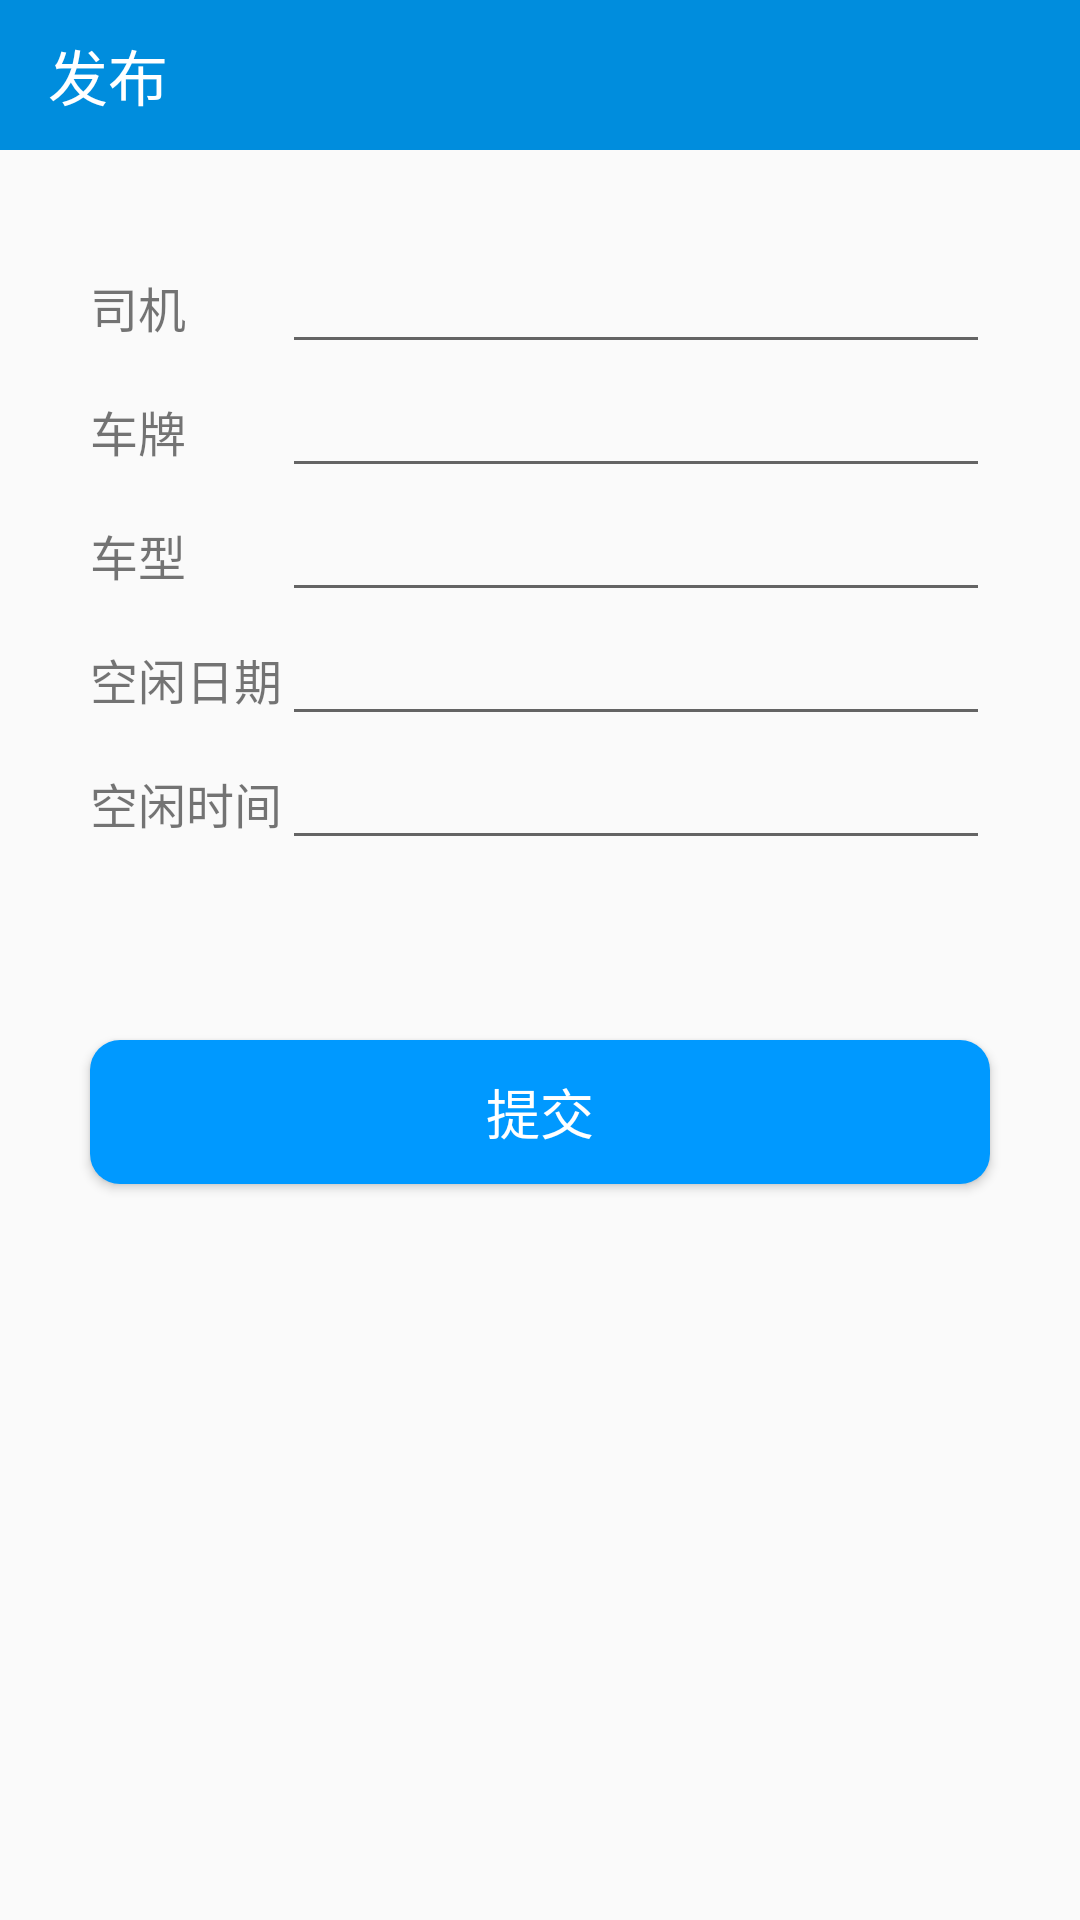

Reconstruct the res/layout file that produces this screen, plus the resources it refers to.
<!-- AndroidManifest.xml: application theme AppTheme -->
<!-- res/layout/activity_set_publish.xml -->
<?xml version="1.0" encoding="utf-8"?>
<LinearLayout xmlns:android="http://schemas.android.com/apk/res/android"
    xmlns:app="http://schemas.android.com/apk/res-auto"
    xmlns:tools="http://schemas.android.com/tools"
    android:layout_width="match_parent"
    android:layout_height="match_parent"
    android:orientation="vertical"
    tools:context=".View.SetPublishActivity">

    <android.support.v7.widget.Toolbar
        android:id="@+id/set_publish_toolBar"
        android:layout_width="match_parent"
        android:layout_height="50dp"
        android:background="@color/colorPrimaryDark"
        app:title="@string/publish"
        app:titleTextColor="@color/white" />

    <GridLayout
        android:layout_width="match_parent"
        android:layout_height="wrap_content"
        android:layout_margin="30dp"
        android:columnCount="2">

        <TextView
            android:text="@string/driver"
            android:textSize="16sp" />

        <EditText
            android:id="@+id/set_publish_driver"
            android:layout_columnWeight="1"
            android:inputType="text" />

        <TextView
            android:text="@string/license"
            android:textSize="16sp" />

        <EditText
            android:id="@+id/set_publish_license"
            android:layout_columnWeight="1"
            android:inputType="text" />

        <TextView
            android:layout_height="match_parent"
            android:text="@string/type"
            android:textSize="16sp" />

        <EditText
            android:id="@+id/set_publish_type"
            android:layout_columnWeight="1"
            android:inputType="text" />

        <TextView
            android:text="@string/freeDate"
            android:textSize="16sp" />

        <EditText
            android:id="@+id/set_publish_freeDate"
            android:layout_columnWeight="1"
            android:inputType="datetime" />

        <TextView
            android:text="@string/freeTime"
            android:textSize="16sp" />

        <EditText
            android:id="@+id/set_publish_freeTime"
            android:layout_columnWeight="1"
            android:inputType="datetime" />
    </GridLayout>

    <Button
        android:id="@+id/set_publish_submit"
        android:layout_width="match_parent"
        android:layout_height="wrap_content"
        android:layout_margin="30dp"
        android:background="@drawable/btn_bg_blue"
        android:text="@string/submit"
        android:textColor="@color/white"
        android:textSize="18sp" />

</LinearLayout>
<!-- resources referenced by this layout -->
<resources>
  <color name="colorPrimaryDark">#008DDD</color>
  <color name="white">#FFFFFF</color>
  <!-- drawable btn_bg_blue (drawable) -->
  <?xml version="1.0" encoding="utf-8"?>
  <selector xmlns:android="http://schemas.android.com/apk/res/android">
      <item android:state_pressed="true" >
          <shape android:shape="rectangle">
              <corners android:radius="10dp" />
              <solid android:color="@color/colorPrimaryDark" />
          </shape>
      </item>
      <item android:state_pressed="false" >
          <shape android:shape="rectangle">
              <corners android:radius="10dp" />
              <solid android:color="@color/blue" />
          </shape>
      </item>
  
  </selector>
  <string name="driver">司机</string>
  <string name="freeDate">空闲日期</string>
  <string name="freeTime">空闲时间</string>
  <string name="license">车牌</string>
  <string name="publish">发布</string>
  <string name="submit">提交</string>
  <string name="type">车型</string>
  <style name="AppTheme" parent="Theme.AppCompat.Light.NoActionBar">
          
          <item name="colorPrimary">@color/colorPrimary</item>
          <item name="colorPrimaryDark">@color/colorPrimaryDark</item>
          <item name="colorAccent">@color/colorAccent</item>
      </style>
  <color name="blue">#0099FF</color>
  <color name="colorPrimary">#03A9F4</color>
  <color name="colorAccent">#A4D3EE</color>
</resources>
